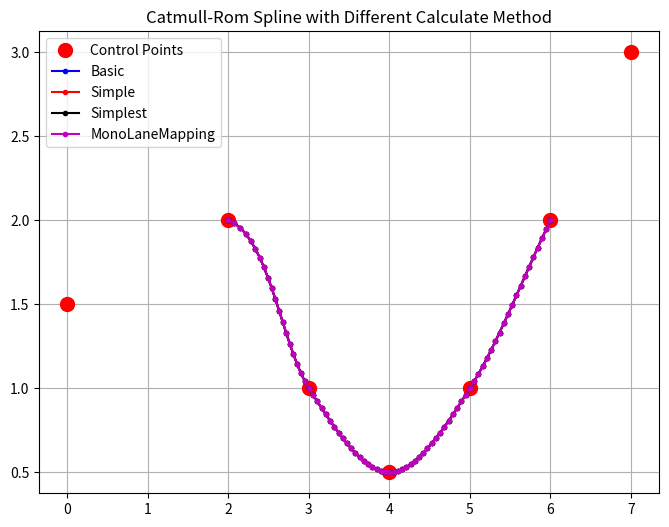
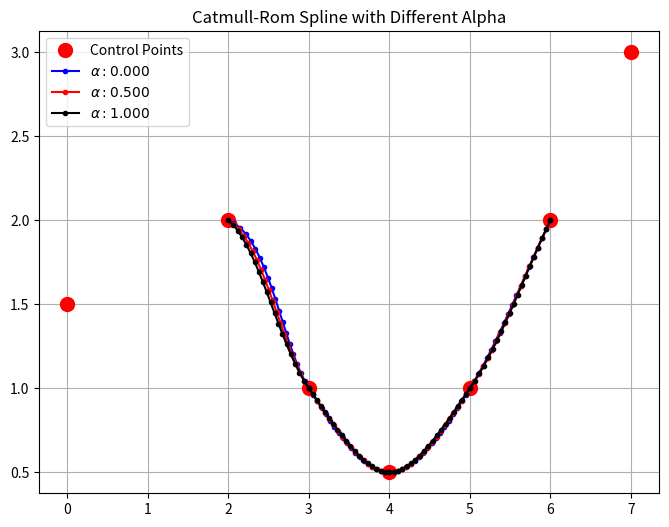

Python code for these plots, in order:
"""
Some Example about Catmull-Rom Spline

Note:
- Basic, Simple, Simplest几个的推导都可以参考[1], MonoLaneMapping对应alpha参考[4]
- Basic是基础的版本, 没有考虑参数tau, 只有alpha, 没有找到添加tau时对应的参考文献, [1]中没有写
- 注意Basic, Simple, Simplest和MonoLaneMapping的tau表达含义不一样, 代码中分开进行了表达
- 当alpha=0, tau=0, tau_mono_lane_mapping=0.5, 几个计算结果是完全一样的
- Simple/Simplest有考虑参考tau和alpha, 但与MonoLaneMapping中的tau对应不上, 意义不太一样
MonoLaneMapping对应alpha=0的情况, 没有参数考虑其他情况
-  

Ref:
[1] https://qroph.github.io/2018/07/30/smooth-paths-using-catmull-rom-splines.html
[2] https://en.wikipedia.org/wiki/Centripetal_Catmull%E2%80%93Rom_spline
[3] https://github.com/qroph/qroph.github.io/blob/master/assets/interactive/catmullrom.js
[4] Qiao et al., “Online Monocular Lane Mapping Using Catmull-Rom Spline.”
"""

from enum import Enum, auto
import numpy as np
import matplotlib.pyplot as plt


class CalculateMethod(Enum):
    Basic = auto()  # the basic method
    Simple = auto()  # the simple method
    Simplest = auto()  # the simplest method
    MonoLaneMapping = auto()  # paper from MonoLaneMapping, Ref [4]


class CatmullRomSpline:
    def __init__(self, tau=0.5, tau_mono_lane_mapping=0.5, alpha=0.5, cal_method=CalculateMethod.Simple):
        self.tau = tau  # tau for Simple/Simplest
        self.tau_mono_lane_mapping = tau_mono_lane_mapping  # tau for MonoLaneMapping
        self.alpha = alpha  # alpha, 0: uniform, 0.5: centripetal, 1: chordal
        self.cal_method = cal_method  # calculate method

    def compute_points(self, ctrl_points: np.ndarray, num_points=20):
        """
        Compute the points in spline segment

        Args:
            ctrl_points (np.ndarray): control points, Nx2, [P0, P1, ..., Pn]
            num_points (int, optional): The number of points to include in the resulting curve segment. Defaults to 20.
        """
        # check ctrl points num
        ctrl_points_num = len(ctrl_points)
        if ctrl_points_num < 4:
            return None

        all_points = []
        if self.cal_method == CalculateMethod.Basic:
            for n in range(ctrl_points_num - 3):
                all_points.extend(self.__compute_single_points_basic(ctrl_points[n : n + 4, :], num_points=num_points))
        elif self.cal_method == CalculateMethod.Simple:
            for n in range(ctrl_points_num - 3):
                all_points.extend(self.__compute_single_points_simple(ctrl_points[n : n + 4, :], num_points=num_points))
        elif self.cal_method == CalculateMethod.Simplest:
            for n in range(ctrl_points_num - 3):
                all_points.extend(
                    self.__compute_single_points_simplest(ctrl_points[n : n + 4, :], num_points=num_points)
                )
        elif self.cal_method == CalculateMethod.MonoLaneMapping:
            for n in range(ctrl_points_num - 3):
                all_points.extend(self.__compute_mono_lane_mapping(ctrl_points[n : n + 4, :], num_points=num_points))
        return np.array(all_points)

    def __compute_single_points_basic(self, ctrl_points: np.ndarray, num_points=20):
        """
        Compute the points in single spline segment, basic method, see Ref[2]

        Args:
            ctrl_points (np.ndarray): control points, [P0,P1,P2,P3]
            num_points (int, optional): The number of points to include in the resulting curve segment. Defaults to 20.
        """
        p0, p1, p2, p3 = ctrl_points[0], ctrl_points[1], ctrl_points[2], ctrl_points[3]
        t0 = 0.0
        t1 = self.__tj(t0, p0, p1)
        t2 = self.__tj(t1, p1, p2)
        t3 = self.__tj(t2, p2, p3)
        t = np.linspace(t1, t2, num_points).reshape(num_points, 1)
        A1 = (t1 - t) / (t1 - t0) * p0 + (t - t0) / (t1 - t0) * p1
        A2 = (t2 - t) / (t2 - t1) * p1 + (t - t1) / (t2 - t1) * p2
        A3 = (t3 - t) / (t3 - t2) * p2 + (t - t2) / (t3 - t2) * p3
        B1 = (t2 - t) / (t2 - t0) * A1 + (t - t0) / (t2 - t0) * A2
        B2 = (t3 - t) / (t3 - t1) * A2 + (t - t1) / (t3 - t1) * A3
        # NOTE: how to add tau, no document or reference, below is not correct
        # return (1 - self.tau) * (t2 - t) / (t2 - t1) * B1 + (1 - self.tau) * (t - t1) / (t2 - t1) * B2
        return (t2 - t) / (t2 - t1) * B1 + (t - t1) / (t2 - t1) * B2

    def __compute_single_points_simple(self, ctrl_points: np.ndarray, num_points=20):
        """
        Compute the points in single spline segment, simple method, see Ref[1], [3]

        Args:
            ctrl_points (np.ndarray): control points, [P0,P1,P2,P3]
            num_points (int, optional): The number of points to include in the resulting curve segment. Defaults to 20.
        """
        p0, p1, p2, p3 = ctrl_points[0], ctrl_points[1], ctrl_points[2], ctrl_points[3]
        t0 = 0.0
        t1 = self.__tj(t0, p0, p1)
        t2 = self.__tj(t1, p1, p2)
        t3 = self.__tj(t2, p2, p3)

        m1 = (1 - self.tau) * (t2 - t1) * ((p1 - p0) / (t1 - t0) - (p2 - p0) / (t2 - t0) + (p2 - p1) / (t2 - t1))
        m2 = (1 - self.tau) * (t2 - t1) * ((p2 - p1) / (t2 - t1) - (p3 - p1) / (t3 - t1) + (p3 - p2) / (t3 - t2))
        a = 2 * (p1 - p2) + m1 + m2
        b = -3 * (p1 - p2) - 2 * m1 - m2
        c = m1
        d = p1

        t = np.linspace(0, 1, num_points).reshape(num_points, 1)
        return a * t**3 + b * t**2 + c * t + d

    def __compute_single_points_simplest(self, ctrl_points: np.ndarray, num_points=20):
        """
        Compute the points in single spline segment, simplest method, see Ref[1]

        Args:
            ctrl_points (np.ndarray): control points, [P0,P1,P2,P3]
            num_points (int, optional): The number of points to include in the resulting curve segment. Defaults to 20.
        """
        p0, p1, p2, p3 = ctrl_points[0], ctrl_points[1], ctrl_points[2], ctrl_points[3]
        t01 = np.linalg.norm(p0 - p1) ** self.alpha
        t12 = np.linalg.norm(p1 - p2) ** self.alpha
        t23 = np.linalg.norm(p2 - p3) ** self.alpha

        m1 = (1 - self.tau) * (p2 - p1 + t12 * ((p1 - p0) / t01 - (p2 - p0) / (t01 + t12)))
        m2 = (1 - self.tau) * (p2 - p1 + t12 * ((p3 - p2) / t23 - (p3 - p1) / (t12 + t23)))
        a = 2 * (p1 - p2) + m1 + m2
        b = -3 * (p1 - p2) - 2 * m1 - m2
        c = m1
        d = p1

        t = np.linspace(0, 1, num_points).reshape(num_points, 1)
        return a * t**3 + b * t**2 + c * t + d

    def __compute_mono_lane_mapping(self, ctrl_points: np.ndarray, num_points=20):
        """
        Compute the points in single spline segment, see Ref[4]

        Args:
            ctrl_points (np.ndarray): control points, [P0,P1,P2,P3]
            num_points (int, optional): The number of points to include in the resulting curve segment. Defaults to 20.
        """
        # 论文中的操作, uniform形式, 不考虑alpha
        all_u = np.linspace(0, 1, num_points).reshape(num_points, 1)
        M = np.array(
            [
                [0, 1, 0, 0],
                [-self.tau_mono_lane_mapping, 0, self.tau_mono_lane_mapping, 0],
                [
                    2 * self.tau_mono_lane_mapping,
                    self.tau_mono_lane_mapping - 3,
                    3 - 2 * self.tau_mono_lane_mapping,
                    -self.tau_mono_lane_mapping,
                ],
                [
                    -self.tau_mono_lane_mapping,
                    2 - self.tau_mono_lane_mapping,
                    self.tau_mono_lane_mapping - 2,
                    self.tau_mono_lane_mapping,
                ],
            ]
        )

        points = []
        for v in all_u:
            u = v[0]
            U = np.array([1, u, u**2, u**3])
            points.append(U.transpose() @ M @ ctrl_points)

        return np.array(points)

    def __tj(self, ti: float, pi: np.ndarray, pj: np.ndarray) -> float:
        """calculate tj"""
        return np.linalg.norm(pi - pj) ** self.alpha + ti


if __name__ == '__main__':
    # common config
    # ctrl_points = np.array([[0, 1.5], [2, 2], [3, 1], [3.8, 0.55], [4, 0.5], [5, 1], [6, 2], [7, 3]])
    ctrl_points = np.array([[0, 1.5], [2, 2], [3, 1], [4, 0.5], [5, 1], [6, 2], [7, 3]])
    # ctrl_points = np.array(
    #     [
    #         [69720.05137565399, 54274.60731074866],
    #         [69701.14961408058, 54291.827423019575],
    #         [69695.32783581004, 54297.14197151552],
    #         [69693.87100005106, 54298.47279217251],
    #         [69692.4308079173, 54299.818608646085],
    #         [69690.98727634468, 54301.16073422194],
    #         [69689.54366741754, 54302.50290789526],
    #         [69688.08715086478, 54303.831466138],
    #         [69686.61991168099, 54305.148128169494],
    #         [69685.15588773135, 54306.46833287006],
    #         [69683.68637660856, 54307.782440860065],
    #         [69682.21006251218, 54309.08896156557],
    #         [69680.73496232933, 54310.396860140514],
    #         [69679.25986214647, 54311.70475871545],
    #         [69677.7853668926, 54313.01333791097],
    #         [69676.32750620156, 54314.34037689936],
    #         [69674.8575682844, 54315.65393267252],
    #         [69673.37796996225, 54316.95662406235],
    #         [69671.88081388967, 54318.23886583127],
    #         [69670.39957923509, 54319.53965628605],
    #         [69668.8736452518, 54320.787688977165],
    #         [69667.38085883195, 54322.07511894542],
    #         [69665.89522050902, 54323.37081644563],
    #         [69664.39422319127, 54324.648621129825],
    #         [69662.92381075093, 54325.9650675208],
    #         [69644.73891709333, 54341.072568999116],
    #         [69640.17967770153, 54344.837785952805],
    #     ]
    # )
    p1, p2 = ctrl_points[0, :], ctrl_points[1, :]
    dist = np.linalg.norm(p1 - p2)
    tau, tau_mono_lane_mapping = 0, 0.5
    # plot config
    colors = ['b', 'r', 'k', 'm']

    # calculate spline with different method
    methods = [CalculateMethod.Basic, CalculateMethod.Simple, CalculateMethod.Simplest, CalculateMethod.MonoLaneMapping]
    # methods = [CalculateMethod.Basic, CalculateMethod.MonoLaneMapping]
    all_points = []
    for method in methods:
        # calculate catmull-rom spline points
        spline = CatmullRomSpline(tau=tau, tau_mono_lane_mapping=tau_mono_lane_mapping, alpha=0, cal_method=method)
        all_points.append(spline.compute_points(ctrl_points))

    # plot
    fig = plt.figure('Catmull-Rom Spline with Different Calculate Method', figsize=(8, 6))
    ax = fig.add_subplot(111)
    ax.plot(ctrl_points[:, 0], ctrl_points[:, 1], 'ro', markersize=10, label='Control Points')
    for n, (method, points) in enumerate(zip(methods, all_points)):
        ax.plot(points[:, 0], points[:, 1], f'.-{colors[n]}', label=method.name)
    ax.set_title('Catmull-Rom Spline with Different Calculate Method')
    ax.grid()
    ax.legend()

    # plot with different alpha
    alphas = [0, 0.5, 1.0]
    all_points = []
    for alpha in alphas:
        # calculate catmull-rom spline points
        spline = CatmullRomSpline(tau=tau, alpha=alpha, cal_method=CalculateMethod.Basic)
        all_points.append(spline.compute_points(ctrl_points))

    # plot
    fig = plt.figure('Catmull-Rom Spline with Different Alpha', figsize=(8, 6))
    ax = fig.add_subplot(111)
    ax.plot(ctrl_points[:, 0], ctrl_points[:, 1], 'ro', markersize=10, label='Control Points')
    for n, (alpha, points) in enumerate(zip(alphas, all_points)):
        ax.plot(points[:, 0], points[:, 1], f'.-{colors[n]}', label=rf'$\alpha: {alpha:0.3f}$')
    ax.set_title('Catmull-Rom Spline with Different Alpha')
    ax.grid()
    ax.legend()

    plt.show(block=True)
